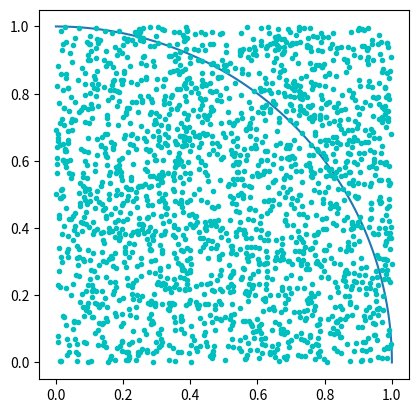

Write Python code to recreate this figure.
#!/usr/bin/env python3
# -*- coding: utf-8 -*-
"""
Created on Fri Jan 18 21:17:56 2019

[redacted]
"""

import numpy as np
import math
import random
import matplotlib.pyplot as plt
#%matplotlib inline

square_size = 1
points_inside_circle = 0
points_inside_square = 0
sample_size = 2000
arc = np.linspace(0, np.pi/2, 100)

def generate_points(size):
    x = random.random()*size
    y = random.random()*size
    return(x,y)

def is_in_circle(point,size):
    return math.sqrt(point[0]**2 + point[1]**2) <= size

def compute_pi(points_inside_circle, points_inside_square):
    return 4*(points_inside_circle/points_inside_square)

plt.axes().set_aspect('equal')
plt.plot(1*np.cos(arc), 1*np.sin(arc))

for i in range(sample_size):
    point = generate_points(square_size)
    plt.plot(point[0],point[1], 'c.')
    points_inside_square += 1
    if is_in_circle(point,square_size):
        points_inside_circle+=1

print("Approximate value of pi is {}".format(compute_pi(points_inside_circle, points_inside_square)))